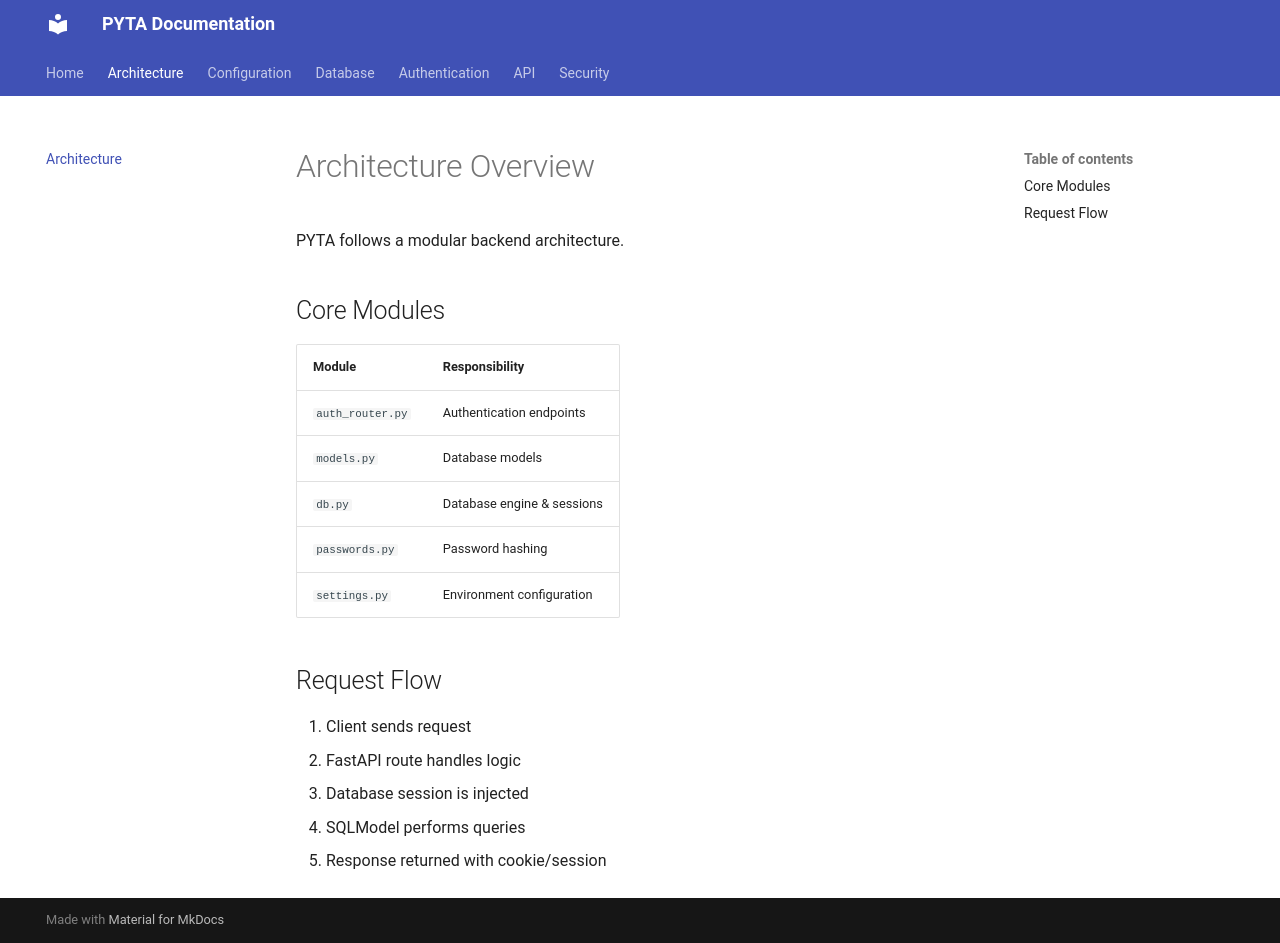

repository: passwords-you-take-anywhere/server · page: architecture/index.html · generator: mkdocs

# Architecture Overview

PYTA follows a modular backend architecture.

## Core Modules

| Module | Responsibility |
|------|---------------|
| `auth_router.py` | Authentication endpoints |
| `models.py` | Database models |
| `db.py` | Database engine & sessions |
| `passwords.py` | Password hashing |
| `settings.py` | Environment configuration |

## Request Flow

1. Client sends request
2. FastAPI route handles logic
3. Database session is injected
4. SQLModel performs queries
5. Response returned with cookie/session
